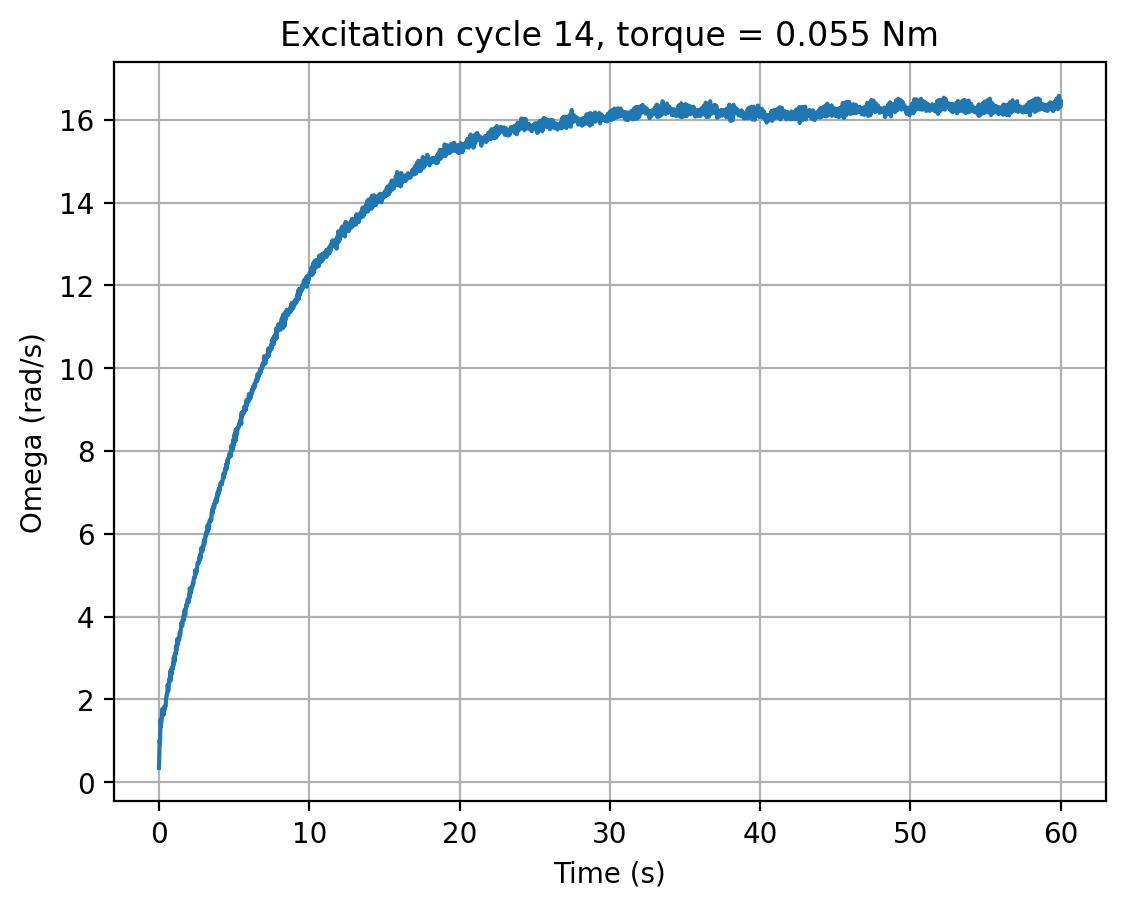

The file beside this chart, header and first rows:
cycle, time_s, omega_rad_s, torque_input
14, 0.0, 0.3444, 0.055
14, 0.02025, 0.7377, 0.055
14, 0.04166, 1.021, 0.055
14, 0.06282, 0.9252, 0.055
14, 0.08403, 1.231, 0.055
14, 0.1054, 1.518, 0.055
14, 0.1266, 1.343, 0.055
14, 0.1478, 1.456, 0.055
14, 0.1691, 1.467, 0.055
14, 0.1905, 1.636, 0.055
14, 0.2116, 1.766, 0.055
14, 0.2329, 1.732, 0.055
14, 0.254, 1.691, 0.055
14, 0.2752, 1.636, 0.055
14, 0.2962, 1.739, 0.055
14, 0.3175, 1.628, 0.055
14, 0.3389, 1.817, 0.055
14, 0.36, 1.817, 0.055
14, 0.3813, 1.758, 0.055
14, 0.403, 1.837, 0.055
14, 0.4242, 1.818, 0.055
14, 0.4454, 1.855, 0.055
14, 0.4668, 2.026, 0.055
14, 0.4879, 2.062, 0.055
14, 0.5089, 2.117, 0.055
14, 0.5301, 2.11, 0.055
14, 0.5514, 2.164, 0.055
14, 0.5727, 2.35, 0.055
14, 0.5938, 2.299, 0.055
14, 0.615, 2.204, 0.055
14, 0.6363, 2.271, 0.055
14, 0.6577, 2.42, 0.055
14, 0.6792, 2.487, 0.055
14, 0.7008, 2.435, 0.055
14, 0.7218, 2.438, 0.055
14, 0.743, 2.675, 0.055
14, 0.7645, 2.452, 0.055
14, 0.786, 2.587, 0.055
14, 0.8073, 2.704, 0.055
14, 0.8289, 2.596, 0.055
14, 0.8506, 2.764, 0.055
14, 0.8724, 2.702, 0.055
14, 0.8935, 2.747, 0.055
14, 0.9148, 2.737, 0.055
14, 0.936, 2.872, 0.055
14, 0.9574, 2.814, 0.055
14, 0.9792, 3.005, 0.055
14, 1.001, 2.873, 0.055
14, 1.023, 3.053, 0.055
14, 1.045, 2.928, 0.055
14, 1.066, 3.07, 0.055
14, 1.087, 3.11, 0.055
14, 1.108, 3.091, 0.055
14, 1.129, 3.286, 0.055
14, 1.151, 3.221, 0.055
14, 1.172, 3.181, 0.055
14, 1.194, 3.33, 0.055
14, 1.215, 3.457, 0.055
14, 1.237, 3.342, 0.055
14, 1.258, 3.329, 0.055
... 2,749 more rows
